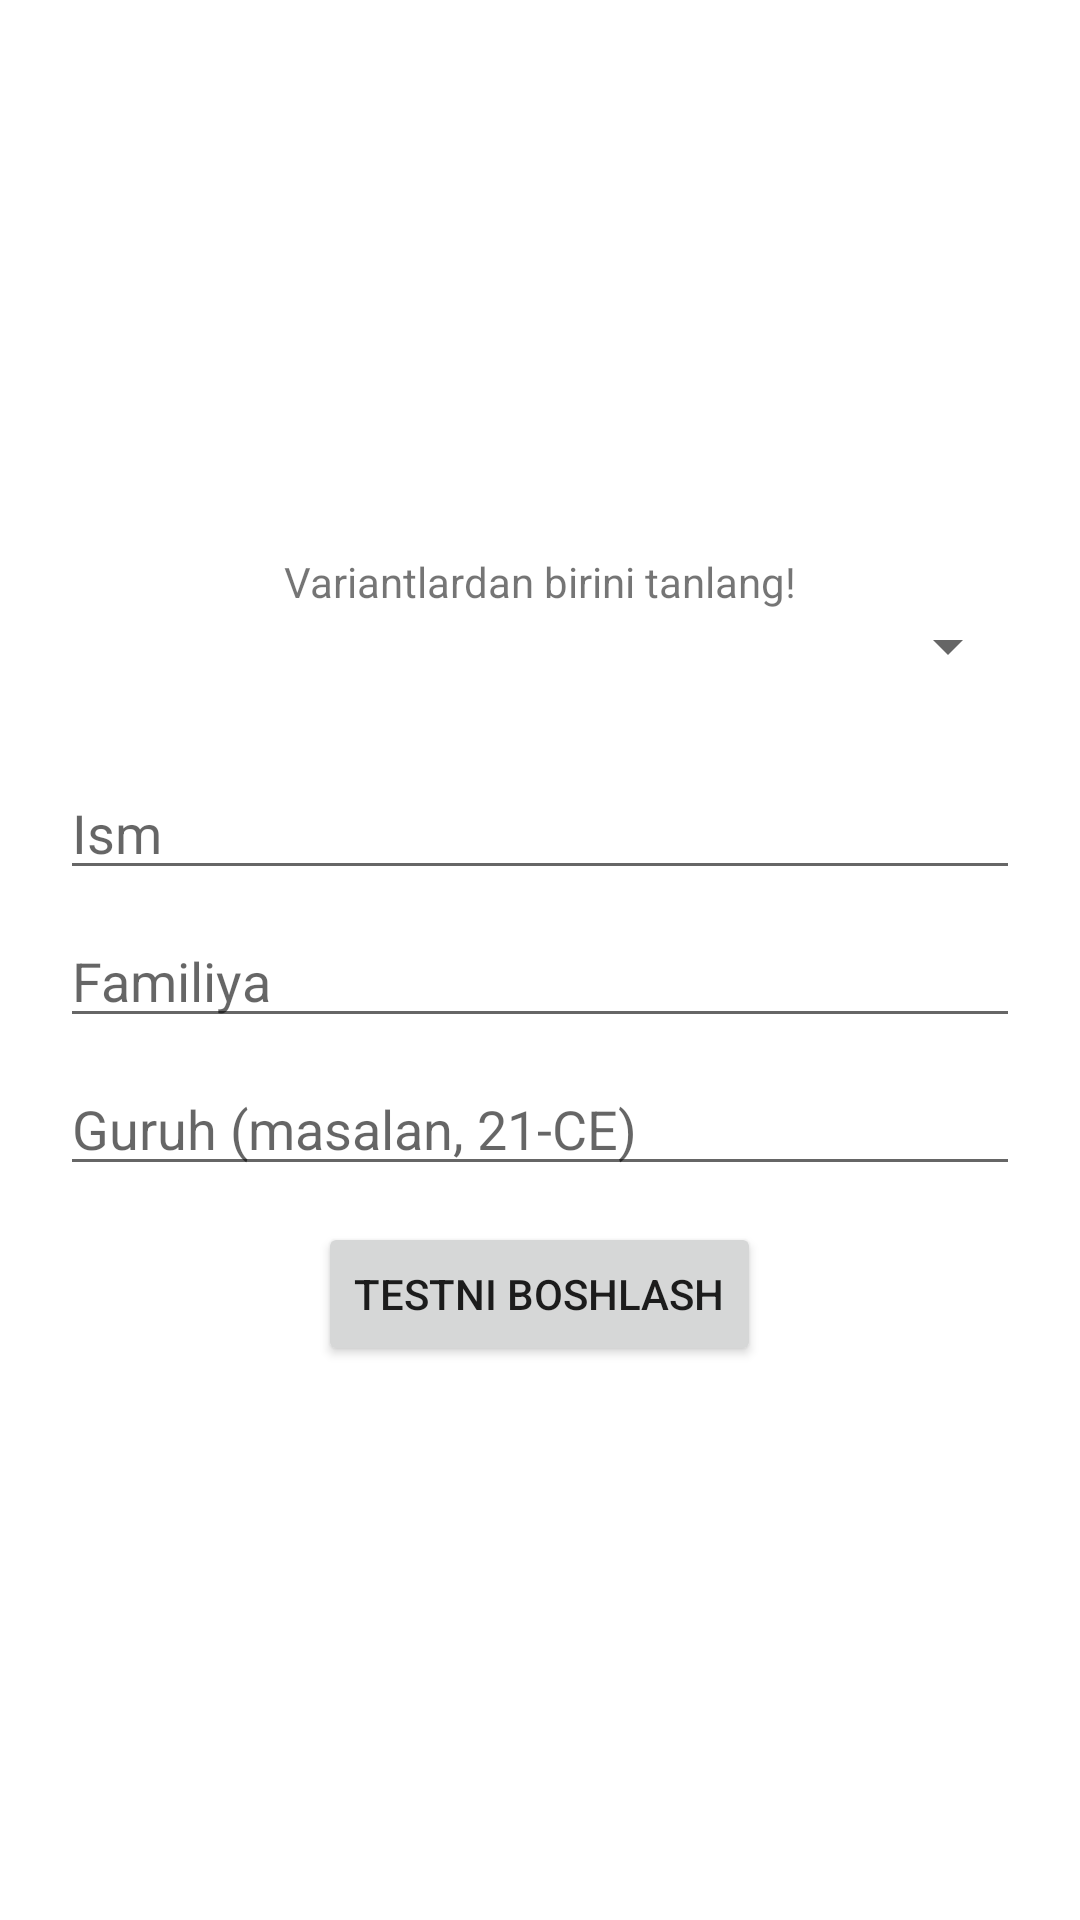

Reconstruct the res/layout file that produces this screen, plus the resources it refers to.
<!-- AndroidManifest.xml: application theme Theme.QurilishdaAT -->
<!-- res/layout/fragment_gallery.xml -->
<?xml version="1.0" encoding="utf-8"?>
<LinearLayout xmlns:android="http://schemas.android.com/apk/res/android"
    xmlns:app="http://schemas.android.com/apk/res-auto"
    xmlns:tools="http://schemas.android.com/tools"
    android:layout_width="match_parent"
    android:layout_height="match_parent"
    android:orientation="vertical"
    android:gravity="center"
    android:padding="20dp"
    tools:context=".ui.gallery.GalleryFragment">
    <TextView
        android:layout_width="wrap_content"
        android:layout_height="wrap_content"
        android:text="Variantlardan birini tanlang!"
        />
    
    <Spinner
        android:id="@+id/select_spinner"
        android:layout_width="match_parent"
        android:layout_height="wrap_content"
        android:layout_marginBottom="12dp"
        android:spinnerMode="dropdown" />

    <EditText
        android:id="@+id/input_name"
        android:layout_width="match_parent"
        android:layout_height="wrap_content"
        android:hint="Ism"
        android:inputType="textPersonName"
        android:layout_marginTop="16dp" />

    <EditText
        android:id="@+id/input_surname"
        android:layout_width="match_parent"
        android:layout_height="wrap_content"
        android:hint="Familiya"
        android:inputType="textPersonName"
        android:layout_marginTop="8dp" />

    <EditText
        android:id="@+id/input_group"
        android:layout_width="match_parent"
        android:layout_height="wrap_content"
        android:hint="Guruh (masalan, 21-CE)"
        android:layout_marginTop="8dp" />

    <Button
        android:id="@+id/start_btn"
        android:layout_width="wrap_content"
        android:layout_height="wrap_content"
        android:text="Testni boshlash"
        android:layout_marginTop="12dp" />

</LinearLayout>
<!-- resources referenced by this layout -->
<resources>
  <style name="Theme.QurilishdaAT" parent="Theme.MaterialComponents.DayNight.DarkActionBar">
          
          <item name="colorPrimary">@color/purple_500</item>
          <item name="colorPrimaryVariant">@color/purple_700</item>
          <item name="colorOnPrimary">@color/white</item>
          
          <item name="colorSecondary">@color/teal_200</item>
          <item name="colorSecondaryVariant">@color/teal_700</item>
          <item name="colorOnSecondary">@color/black</item>
          
          <item name="android:statusBarColor">?attr/colorPrimaryVariant</item>
          
      </style>
  <color name="purple_500">#08178C</color>
  <color name="purple_700">#FF3700B3</color>
  <color name="white">#FFFFFFFF</color>
  <color name="teal_200">#FF03DAC5</color>
  <color name="teal_700">#FF018786</color>
  <color name="black">#FF000000</color>
</resources>
